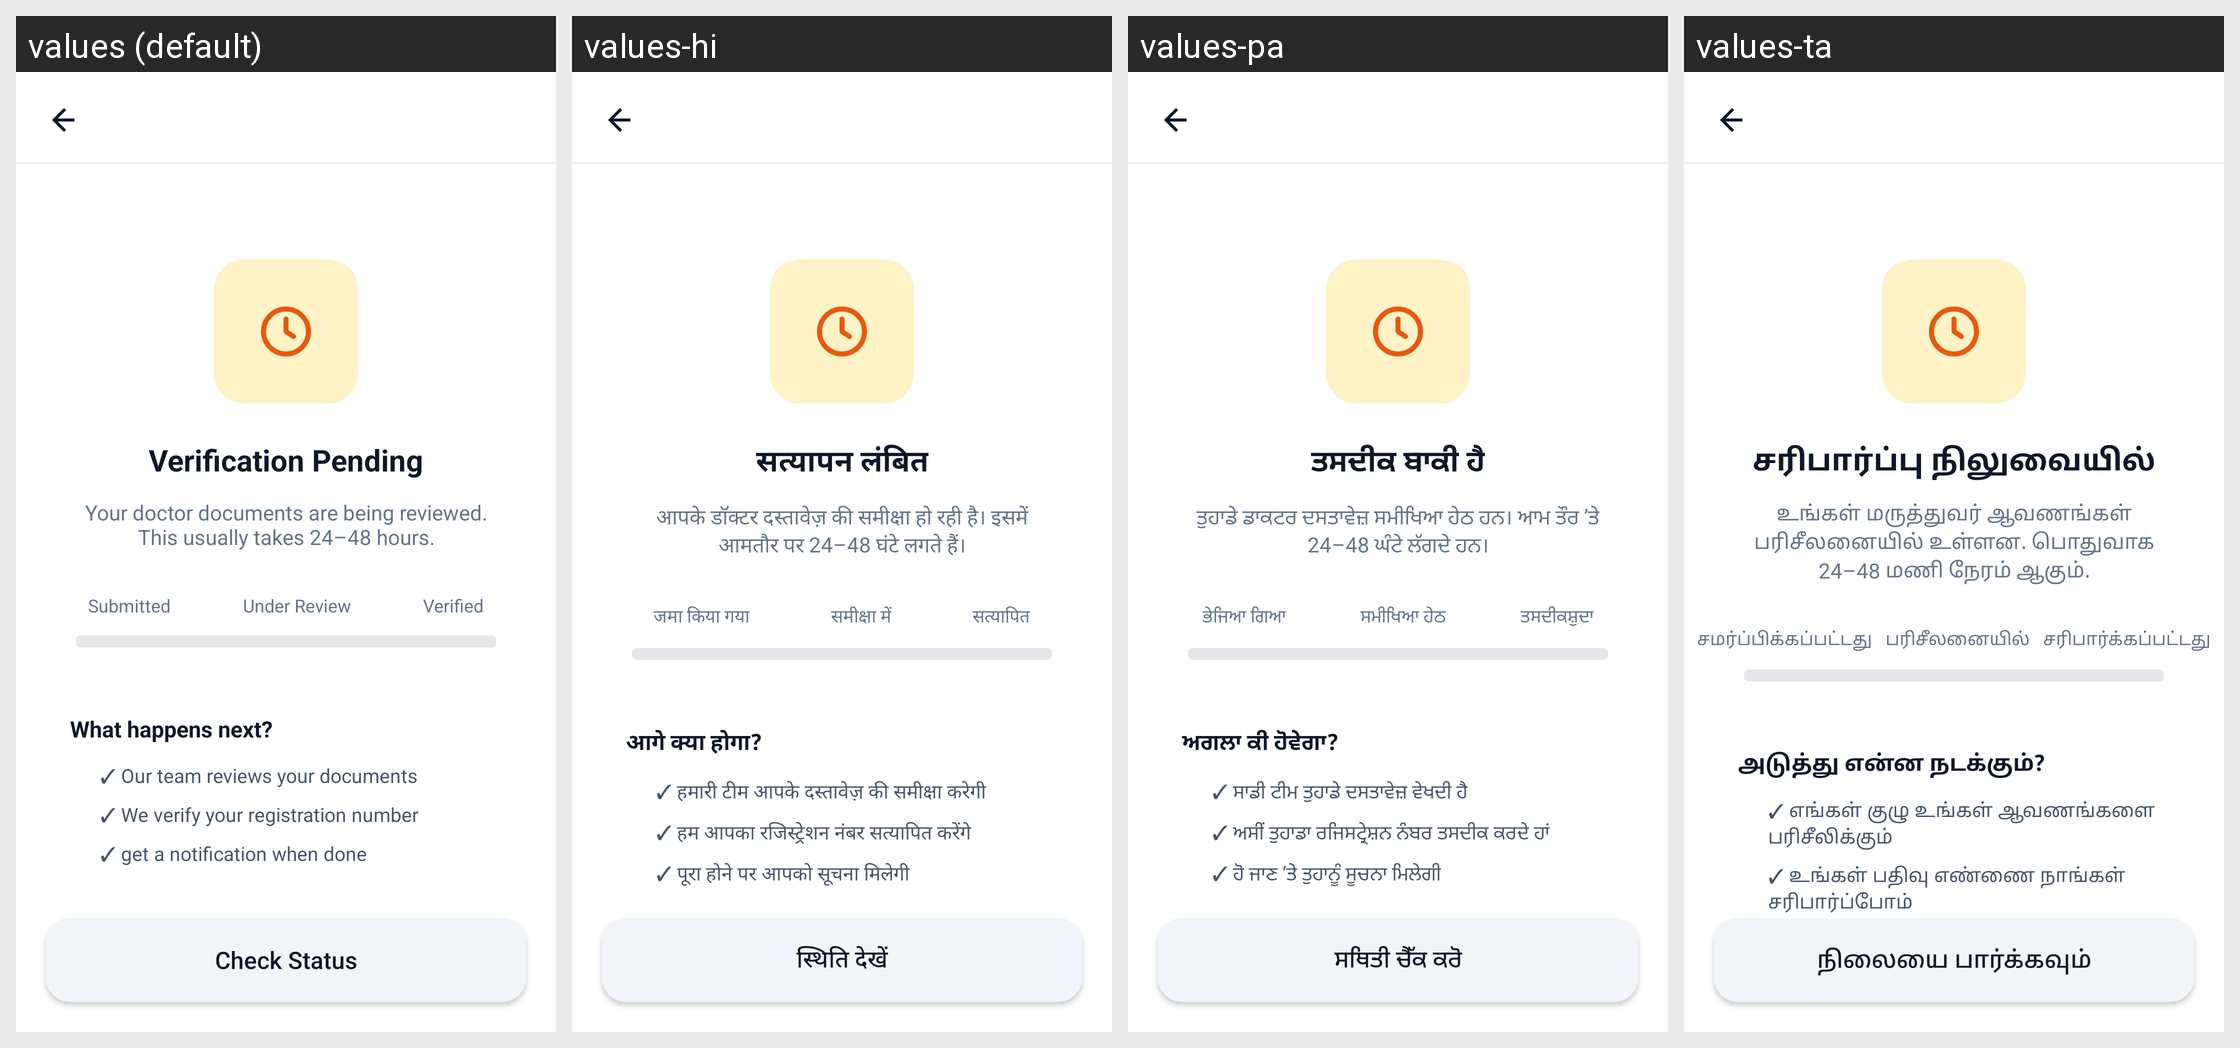

Here is an Android app screen in its default locale and in the app's own translations. Write out the translated-string differences for the strings that appear on this screen.
Android screen res/layout/activity_doctor_verification_pending.xml rendered under 4 locales, left to right: values (default), values-hi, values-pa, values-ta. Device: Nexus 5 (rendered at 1080×1920; each locale shown at half size, 540×960, under a caption strip naming it); theme Theme.SehatSethu.
Other locales in the repository, not shown: values-te.
Strings drawn on this screen, with the default value and each locale's value (text and hints the layout hard-codes, and strings that could not be matched under every locale, appear in the picture but are not listed):

verification_pending
  values: Verification Pending
  values-hi: सत्यापन लंबित
  values-pa: ਤਸਦੀਕ ਬਾਕੀ ਹੈ
  values-ta: சரிபார்ப்பு நிலுவையில்

verification_desc_doc
  values: Your doctor documents are being reviewed. This usually takes 24–48 hours.
  values-hi: आपके डॉक्टर दस्तावेज़ की समीक्षा हो रही है। इसमें आमतौर पर 24–48 घंटे लगते हैं।
  values-pa: ਤੁਹਾਡੇ ਡਾਕਟਰ ਦਸਤਾਵੇਜ਼ ਸਮੀਖਿਆ ਹੇਠ ਹਨ। ਆਮ ਤੌਰ ’ਤੇ 24–48 ਘੰਟੇ ਲੱਗਦੇ ਹਨ।
  values-ta: உங்கள் மருத்துவர் ஆவணங்கள் பரிசீலனையில் உள்ளன. பொதுவாக 24–48 மணி நேரம் ஆகும்.

submitted
  values: Submitted
  values-hi: जमा किया गया
  values-pa: ਭੇਜਿਆ ਗਿਆ
  values-ta: சமர்ப்பிக்கப்பட்டது

under_review
  values: Under Review
  values-hi: समीक्षा में
  values-pa: ਸਮੀਖਿਆ ਹੇਠ
  values-ta: பரிசீலனையில்

verified
  values: Verified
  values-hi: सत्यापित
  values-pa: ਤਸਦੀਕਸ਼ੁਦਾ
  values-ta: சரிபார்க்கப்பட்டது

what_next
  values: What happens next?
  values-hi: आगे क्या होगा?
  values-pa: ਅਗਲਾ ਕੀ ਹੋਵੇਗਾ?
  values-ta: அடுத்து என்ன நடக்கும்?

info_1
  values: ✓ Our team reviews your documents
  values-hi: ✓ हमारी टीम आपके दस्तावेज़ की समीक्षा करेगी
  values-pa: ✓ ਸਾਡੀ ਟੀਮ ਤੁਹਾਡੇ ਦਸਤਾਵੇਜ਼ ਵੇਖਦੀ ਹੈ
  values-ta: ✓ எங்கள் குழு உங்கள் ஆவணங்களை பரிசீலிக்கும்

info_2
  values: ✓ We verify your registration number
  values-hi: ✓ हम आपका रजिस्ट्रेशन नंबर सत्यापित करेंगे
  values-pa: ✓ ਅਸੀਂ ਤੁਹਾਡਾ ਰਜਿਸਟ੍ਰੇਸ਼ਨ ਨੰਬਰ ਤਸਦੀਕ ਕਰਦੇ ਹਾਂ
  values-ta: ✓ உங்கள் பதிவு எண்ணை நாங்கள் சரிபார்ப்போம்

info_3
  values: ✓ get a notification when done
  values-hi: ✓ पूरा होने पर आपको सूचना मिलेगी
  values-pa: ✓ ਹੋ ਜਾਣ ’ਤੇ ਤੁਹਾਨੂੰ ਸੂਚਨਾ ਮਿਲੇਗੀ
  values-ta: ✓ முடிந்ததும் உங்களுக்கு அறிவிப்பு வரும்

check_status
  values: Check Status
  values-hi: स्थिति देखें
  values-pa: ਸਥਿਤੀ ਚੈੱਕ ਕਰੋ
  values-ta: நிலையை பார்க்கவும்
